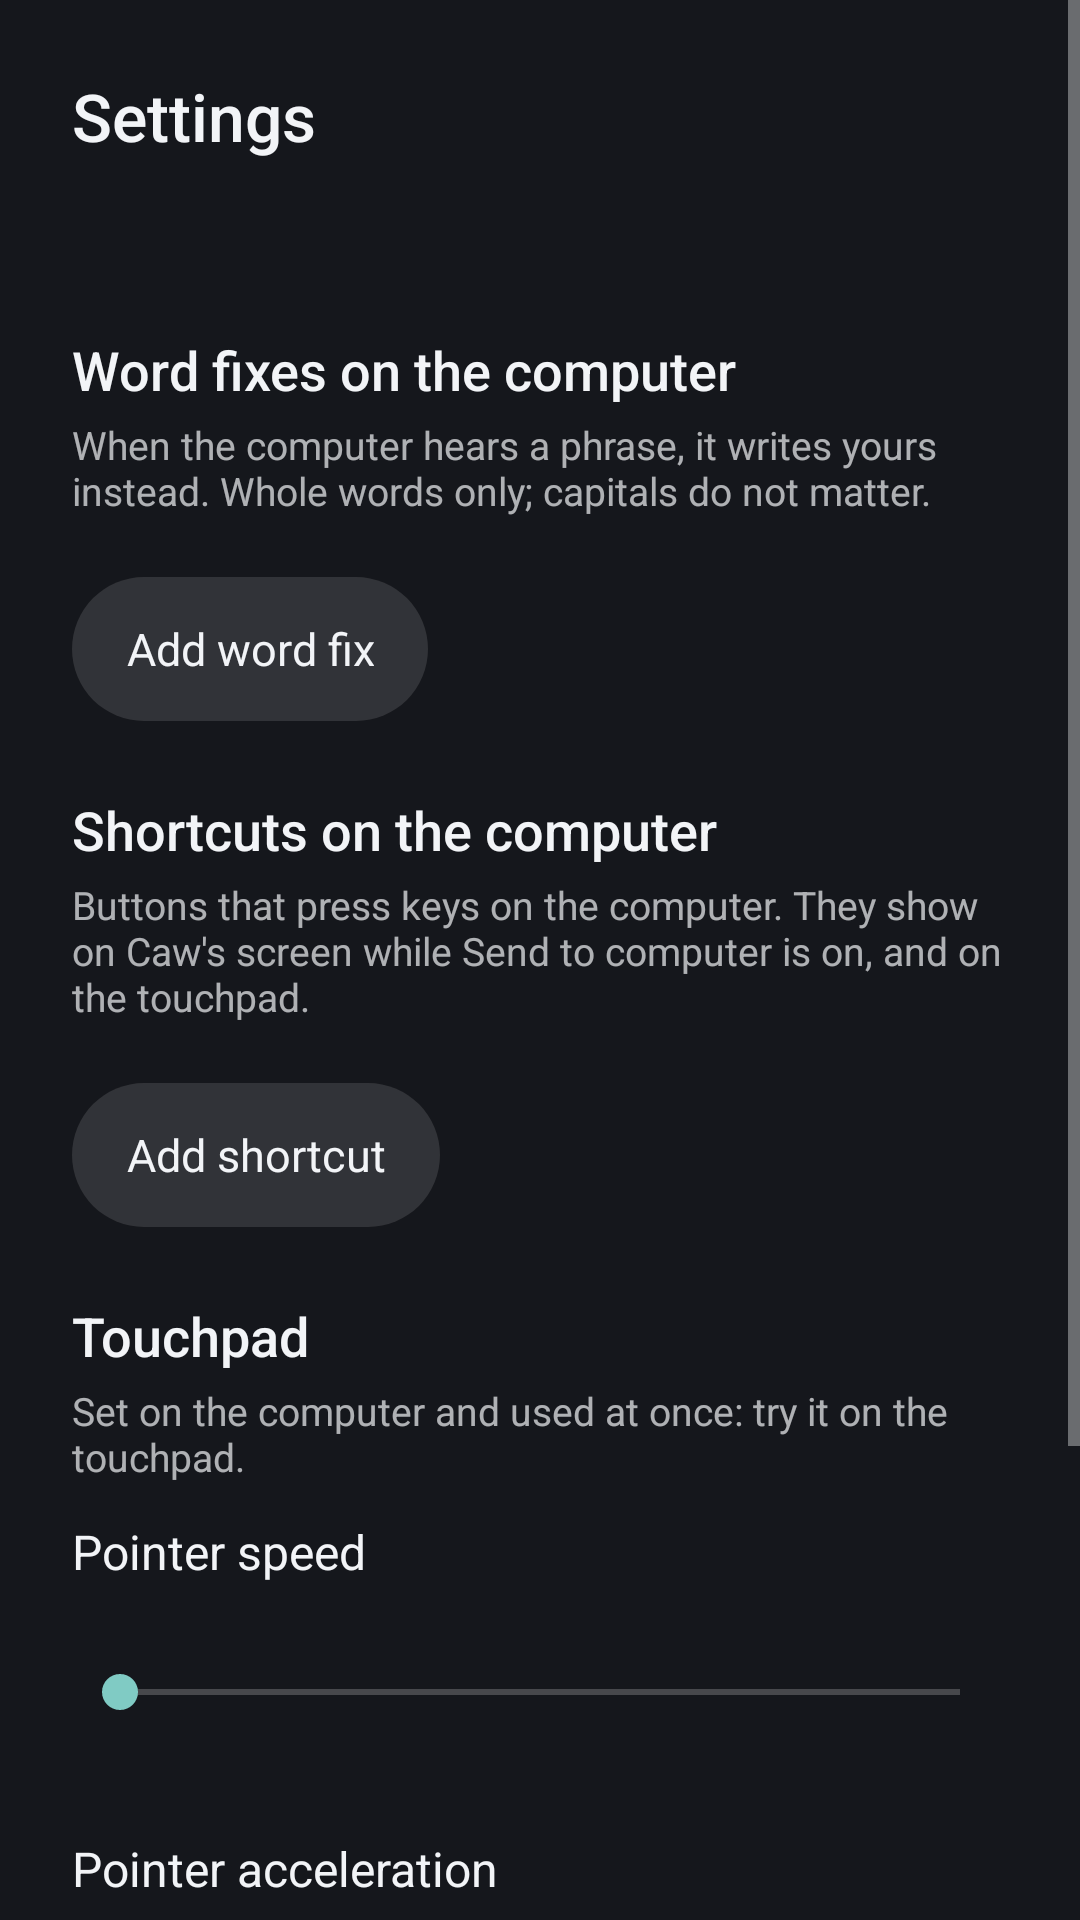

The Android layout XML behind this screen, and the referenced resources:
<!-- AndroidManifest.xml: activity theme android:Theme.Material.NoActionBar -->
<!-- res/layout/activity_settings.xml -->
<?xml version="1.0" encoding="utf-8"?>
<ScrollView xmlns:android="http://schemas.android.com/apk/res/android"
    android:layout_width="match_parent"
    android:layout_height="match_parent"
    android:background="@color/caw_backdrop"
    android:fillViewport="true"
    android:fitsSystemWindows="true">

    <LinearLayout
        android:layout_width="match_parent"
        android:layout_height="wrap_content"
        android:orientation="vertical"
        android:padding="24dp">

        <TextView
            android:layout_width="match_parent"
            android:layout_height="wrap_content"
            android:fontFamily="sans-serif-medium"
            android:text="@string/settings_title"
            android:textColor="@color/caw_text"
            android:textSize="22sp" />

        <TextView
            android:id="@+id/computer_line"
            android:layout_width="match_parent"
            android:layout_height="wrap_content"
            android:layout_marginTop="12dp"
            android:drawablePadding="8dp"
            android:textColor="@color/caw_text"
            android:textSize="16sp" />

        <TextView
            android:layout_width="match_parent"
            android:layout_height="wrap_content"
            android:layout_marginTop="24dp"
            android:fontFamily="sans-serif-medium"
            android:text="@string/settings_fixes_title"
            android:textColor="@color/caw_text"
            android:textSize="18sp" />
        <TextView
            android:layout_width="match_parent"
            android:layout_height="wrap_content"
            android:layout_marginTop="4dp"
            android:alpha="0.7"
            android:text="@string/settings_fixes_help"
            android:textColor="@color/caw_text"
            android:textSize="13sp" />

        
        <LinearLayout
            android:id="@+id/fix_list"
            android:layout_width="match_parent"
            android:layout_height="wrap_content"
            android:layout_marginTop="8dp"
            android:orientation="vertical" />

        <TextView
            android:id="@+id/fixes_empty"
            android:layout_width="match_parent"
            android:layout_height="wrap_content"
            android:layout_marginTop="8dp"
            android:alpha="0.7"
            android:text="@string/settings_fixes_empty"
            android:textColor="@color/caw_text"
            android:textSize="15sp"
            android:visibility="gone" />

        <TextView
            android:id="@+id/add_fix"
            style="@style/CawButton"
            android:layout_marginTop="12dp"
            android:text="@string/settings_fix_add" />
        <TextView
            android:id="@+id/fixes_status"
            android:layout_width="match_parent"
            android:layout_height="wrap_content"
            android:layout_marginTop="8dp"
            android:drawablePadding="8dp"
            android:textColor="@color/caw_text"
            android:textIsSelectable="true"
            android:textSize="14sp"
            android:visibility="gone" />

        <TextView
            android:layout_width="match_parent"
            android:layout_height="wrap_content"
            android:layout_marginTop="24dp"
            android:fontFamily="sans-serif-medium"
            android:text="@string/settings_shortcuts_title"
            android:textColor="@color/caw_text"
            android:textSize="18sp" />
        <TextView
            android:layout_width="match_parent"
            android:layout_height="wrap_content"
            android:layout_marginTop="4dp"
            android:alpha="0.7"
            android:text="@string/settings_shortcuts_help"
            android:textColor="@color/caw_text"
            android:textSize="13sp" />

        
        <LinearLayout
            android:id="@+id/shortcut_list"
            android:layout_width="match_parent"
            android:layout_height="wrap_content"
            android:layout_marginTop="8dp"
            android:orientation="vertical" />

        
        <TextView
            android:id="@+id/shortcuts_empty"
            android:layout_width="match_parent"
            android:layout_height="wrap_content"
            android:layout_marginTop="8dp"
            android:alpha="0.7"
            android:textColor="@color/caw_text"
            android:textSize="15sp"
            android:visibility="gone" />

        <TextView
            android:id="@+id/add_shortcut"
            style="@style/CawButton"
            android:layout_marginTop="12dp"
            android:text="@string/settings_shortcut_add" />
        <TextView
            android:id="@+id/shortcuts_status"
            android:layout_width="match_parent"
            android:layout_height="wrap_content"
            android:layout_marginTop="8dp"
            android:drawablePadding="8dp"
            android:textColor="@color/caw_text"
            android:textIsSelectable="true"
            android:textSize="14sp"
            android:visibility="gone" />

        <TextView
            android:layout_width="match_parent"
            android:layout_height="wrap_content"
            android:layout_marginTop="24dp"
            android:fontFamily="sans-serif-medium"
            android:text="@string/settings_touchpad_title"
            android:textColor="@color/caw_text"
            android:textSize="18sp" />
        <TextView
            android:layout_width="match_parent"
            android:layout_height="wrap_content"
            android:layout_marginTop="4dp"
            android:alpha="0.7"
            android:text="@string/settings_pointer_help"
            android:textColor="@color/caw_text"
            android:textSize="13sp" />
        <LinearLayout
            android:layout_width="match_parent"
            android:layout_height="wrap_content"
            android:layout_marginTop="12dp"
            android:orientation="horizontal">

            <TextView
                android:id="@+id/speed_label"
                android:layout_width="0dp"
                android:layout_height="wrap_content"
                android:layout_weight="1"
                android:text="@string/settings_speed"
                android:textColor="@color/caw_text"
                android:textSize="16sp" />

            <TextView
                android:id="@+id/speed_value"
                android:layout_width="wrap_content"
                android:layout_height="wrap_content"
                android:fontFamily="sans-serif-medium"
                android:textColor="@color/caw_text"
                android:textSize="16sp" />
        </LinearLayout>

        <SeekBar
            android:id="@+id/speed"
            android:layout_width="match_parent"
            android:layout_height="wrap_content"
            android:max="99"
            android:minHeight="48dp"
            android:paddingTop="12dp"
            android:paddingBottom="12dp" />
        <LinearLayout
            android:layout_width="match_parent"
            android:layout_height="wrap_content"
            android:layout_marginTop="12dp"
            android:orientation="horizontal">

            <TextView
                android:id="@+id/accel_label"
                android:layout_width="0dp"
                android:layout_height="wrap_content"
                android:layout_weight="1"
                android:text="@string/settings_accel"
                android:textColor="@color/caw_text"
                android:textSize="16sp" />

            <TextView
                android:id="@+id/accel_value"
                android:layout_width="wrap_content"
                android:layout_height="wrap_content"
                android:fontFamily="sans-serif-medium"
                android:textColor="@color/caw_text"
                android:textSize="16sp" />
        </LinearLayout>

        <SeekBar
            android:id="@+id/accel"
            android:layout_width="match_parent"
            android:layout_height="wrap_content"
            android:max="100"
            android:minHeight="48dp"
            android:paddingTop="12dp"
            android:paddingBottom="12dp" />
        <TextView
            android:id="@+id/pointer_status"
            android:layout_width="match_parent"
            android:layout_height="wrap_content"
            android:layout_marginTop="8dp"
            android:drawablePadding="8dp"
            android:textColor="@color/caw_text"
            android:textIsSelectable="true"
            android:textSize="14sp"
            android:visibility="gone" />

        <Switch
            android:id="@+id/natural_scrolling"
            android:layout_width="match_parent"
            android:layout_height="wrap_content"
            android:layout_marginTop="20dp"
            android:minHeight="48dp"
            android:text="@string/settings_natural"
            android:textColor="@color/caw_text"
            android:textSize="16sp" />
        <TextView
            android:layout_width="match_parent"
            android:layout_height="wrap_content"
            android:layout_marginTop="4dp"
            android:alpha="0.7"
            android:text="@string/settings_natural_help"
            android:textColor="@color/caw_text"
            android:textSize="13sp" />
    </LinearLayout>
</ScrollView>
<!-- resources referenced by this layout -->
<resources>
  <color name="caw_backdrop">#15171C</color>
  <color name="caw_text">#F2F4F7</color>
  <string name="settings_accel">Pointer acceleration</string>
  <string name="settings_fix_add">Add word fix</string>
  <string name="settings_fixes_empty">No word fixes yet.</string>
  <string name="settings_fixes_help">When the computer hears a phrase, it writes yours instead. Whole words only; capitals do not matter.</string>
  <string name="settings_fixes_title">Word fixes on the computer</string>
  <string name="settings_natural">Natural scrolling</string>
  <string name="settings_natural_help">Kept on this phone. On: the page follows your fingers, as on a phone screen. Off: moving two fingers down scrolls down, like a mouse wheel.</string>
  <string name="settings_pointer_help">Set on the computer and used at once: try it on the touchpad.</string>
  <string name="settings_shortcut_add">Add shortcut</string>
  <string name="settings_shortcuts_help">Buttons that press keys on the computer. They show on Caw\'s screen while Send to computer is on, and on the touchpad.</string>
  <string name="settings_shortcuts_title">Shortcuts on the computer</string>
  <string name="settings_speed">Pointer speed</string>
  <string name="settings_title">Settings</string>
  <string name="settings_touchpad_title">Touchpad</string>
  <style name="CawButton">
          <item name="android:layout_width">wrap_content</item>
          <item name="android:layout_height">wrap_content</item>
          <item name="android:background">@drawable/keyboard_button</item>
          <item name="android:gravity">center</item>
          <item name="android:minHeight">48dp</item>
          <item name="android:paddingStart">18dp</item>
          <item name="android:paddingEnd">18dp</item>
          <item name="android:textColor">@color/caw_text</item>
          <item name="android:textSize">15sp</item>
          <item name="android:clickable">true</item>
          <item name="android:focusable">true</item>
      </style>
  <!-- drawable keyboard_button (drawable) -->
  <?xml version="1.0" encoding="utf-8"?>
  <ripple xmlns:android="http://schemas.android.com/apk/res/android" android:color="#33FFFFFF">
      <item>
          <shape android:shape="rectangle">
              <solid android:color="#1FFFFFFF" />
              <corners android:radius="999dp" />
          </shape>
      </item>
  </ripple>
</resources>
